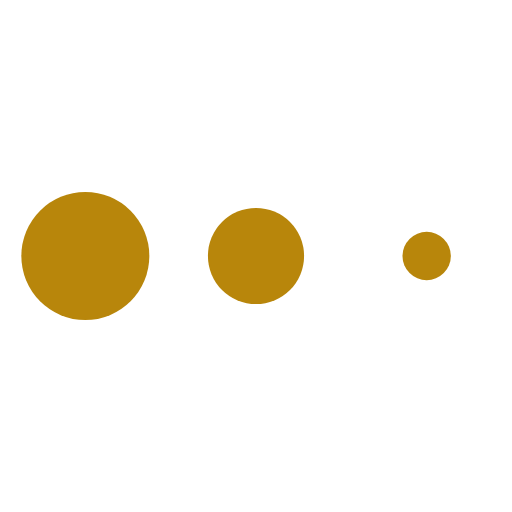
t = 0.00 s
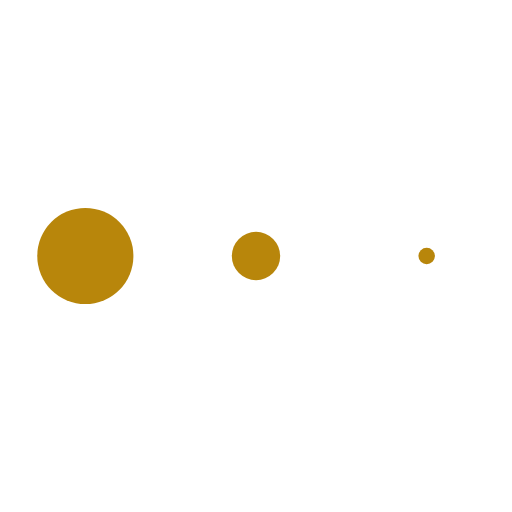
t = 0.65 s
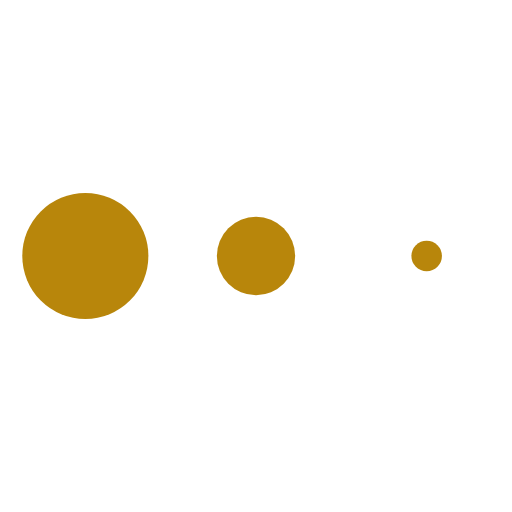
t = 0.74 s
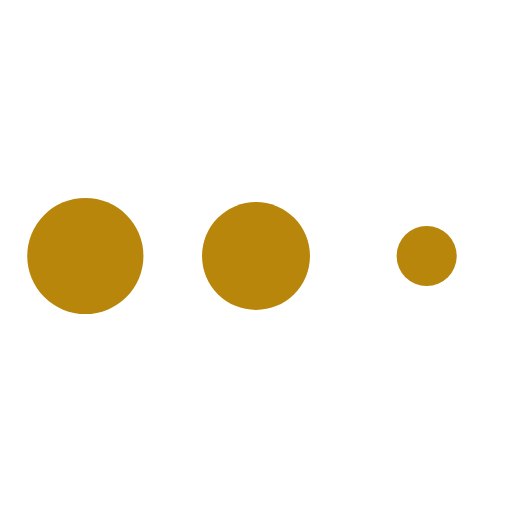
t = 0.84 s
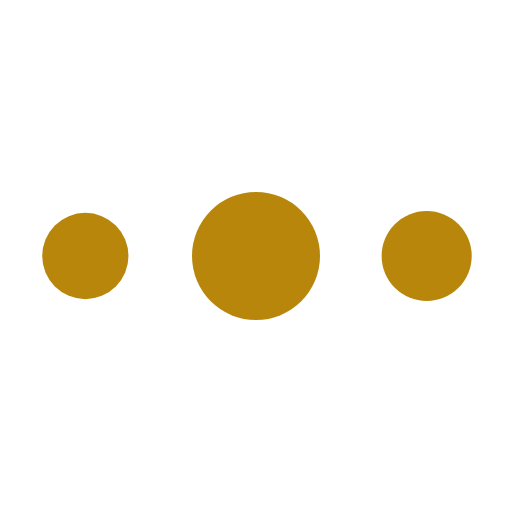
t = 0.93 s
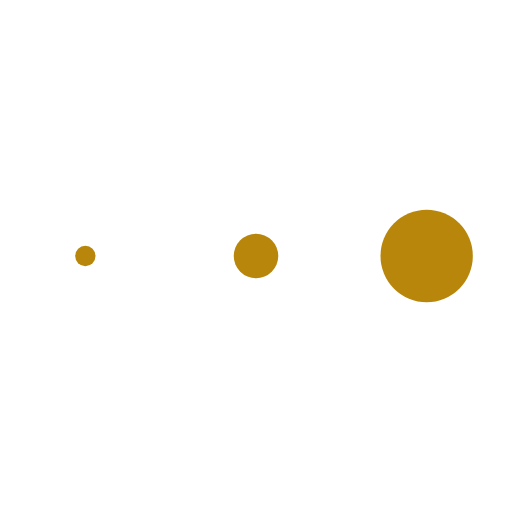
t = 1.21 s

The animated SVG that drew these frames (rendered in a browser with its animation timeline set to each time). Animation: 1 CSS @keyframes rule; one cycle of 1.45 s, repeats indefinitely.

<svg width="24" height="24" viewBox="0 0 24 24" xmlns="http://www.w3.org/2000/svg">
<style>
.spinner_b2T7{animation:spinner_xe7Q .8s linear infinite}.spinner_YRVV{animation-delay:-.65s}.spinner_c9oY{animation-delay:-.5s}@keyframes spinner_xe7Q{93.75%,100%{r:3px}46.875%{r:.2px}}
circle{fill:darkgoldenrod;}
</style>
<circle class="spinner_b2T7" cx="4" cy="12" r="3"/><circle class="spinner_b2T7 spinner_YRVV" cx="12" cy="12" r="3"/><circle class="spinner_b2T7 spinner_c9oY" cx="20" cy="12" r="3"/>
</svg>
